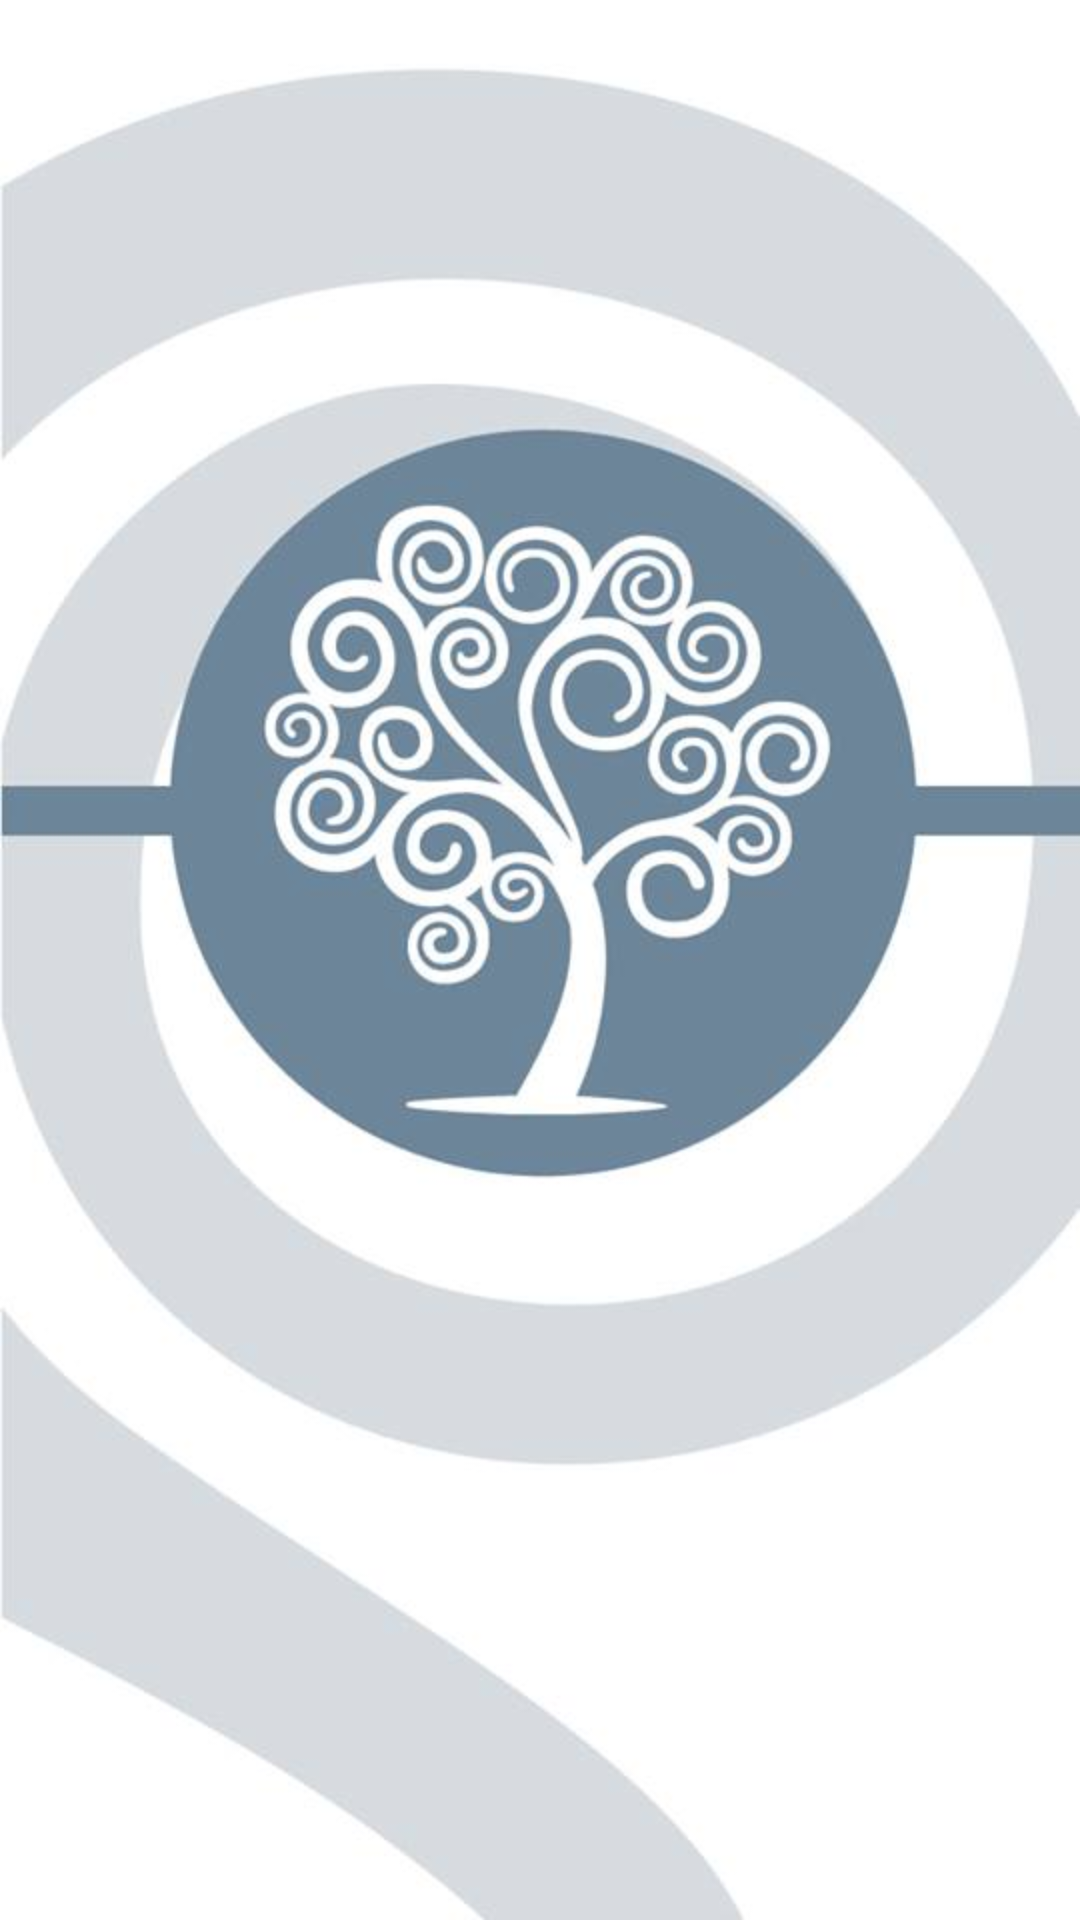

This screen was rendered from an Android layout file. Write that file and the resources it references.
<!-- AndroidManifest.xml: activity theme android:Theme.Light.NoTitleBar.Fullscreen -->
<!-- res/layout/activity_main.xml -->
<?xml version="1.0" encoding="utf-8"?>
<LinearLayout xmlns:android="http://schemas.android.com/apk/res/android"
    android:layout_width="match_parent"
    android:layout_height="match_parent"
    android:orientation="vertical" >

    <ImageView
        android:id="@+id/imvSplash"
        android:src="@drawable/splash"
        android:layout_width="match_parent"
        android:layout_height="match_parent"
        android:layout_gravity="center"/>
</LinearLayout>
<!-- resources referenced by this layout -->
<resources>
  <!-- drawable splash: png bitmap (drawable, 199655 bytes) -->
</resources>
